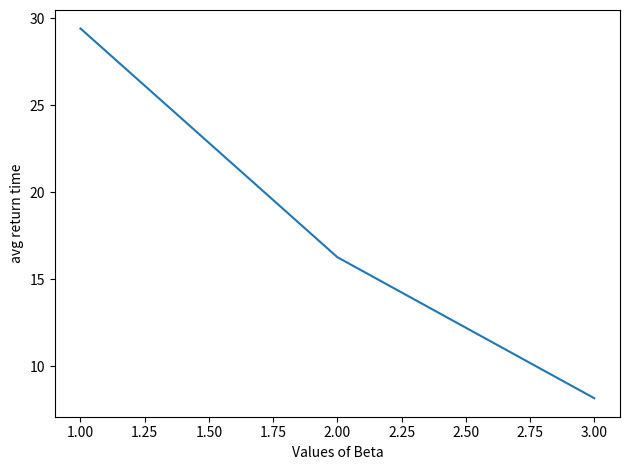

Source code (Python):
import matplotlib.pyplot as plt

betaTab = [1, 2, 3]
varTab = [29.40260768269755, 16.25438868927738, 8.147890516279395]

plt.plot(betaTab, varTab)
plt.xlabel("Values of Beta")
plt.ylabel("avg return time")
plt.tight_layout()
plt.show()
